Dataset: raw (GitHub, NewbEkansh/agri-genomic-insurance). Classes: bacterial blight, blast, healthy, bacterial leaf blight, leaf blast.

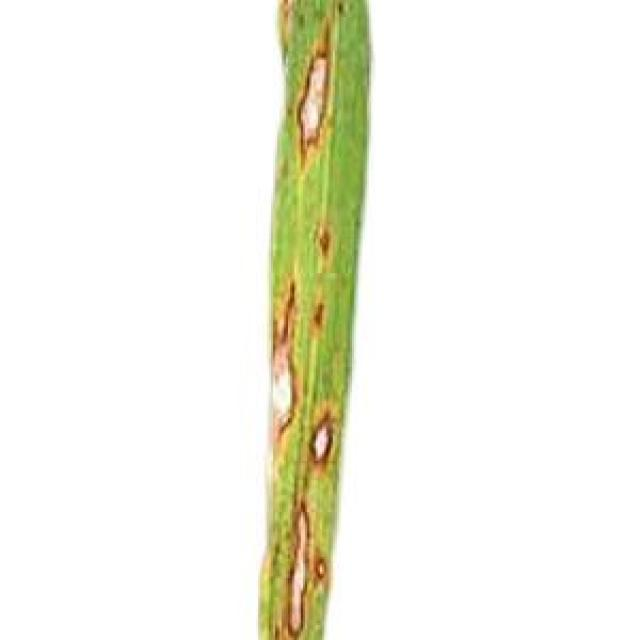
Label: leaf blast

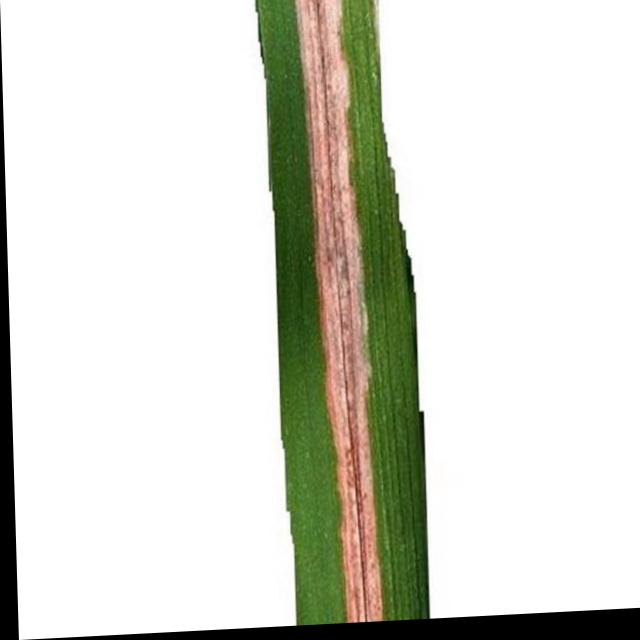
Label: bacterial leaf blight

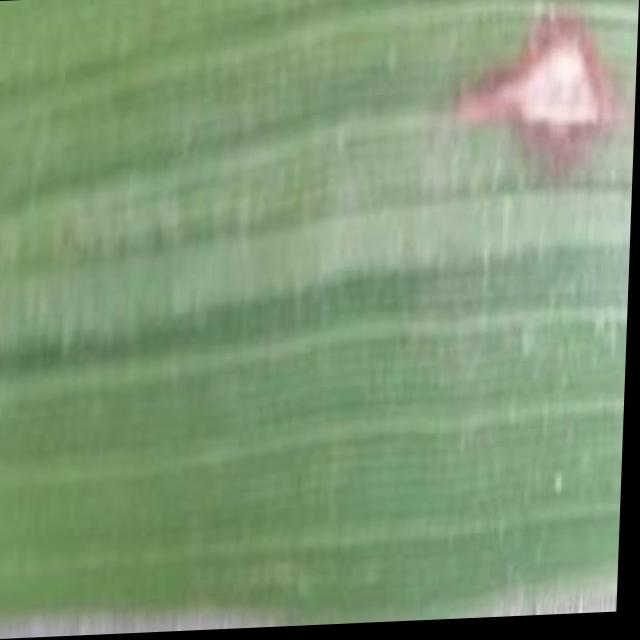
Label: blast

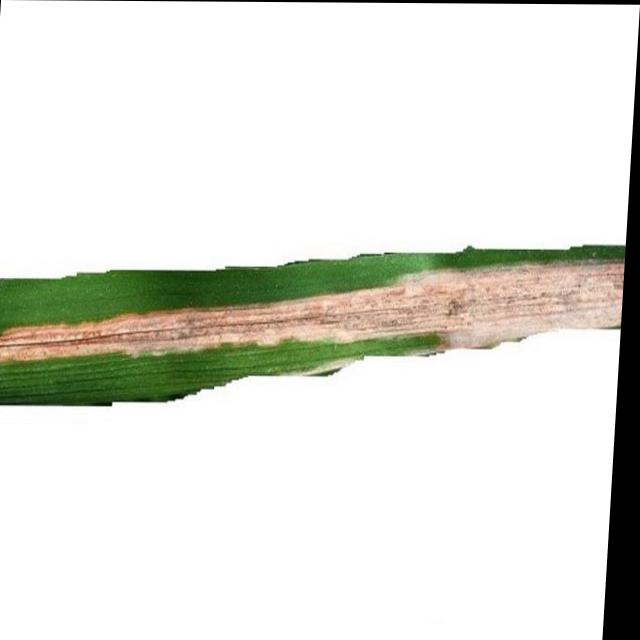
Label: bacterial leaf blight

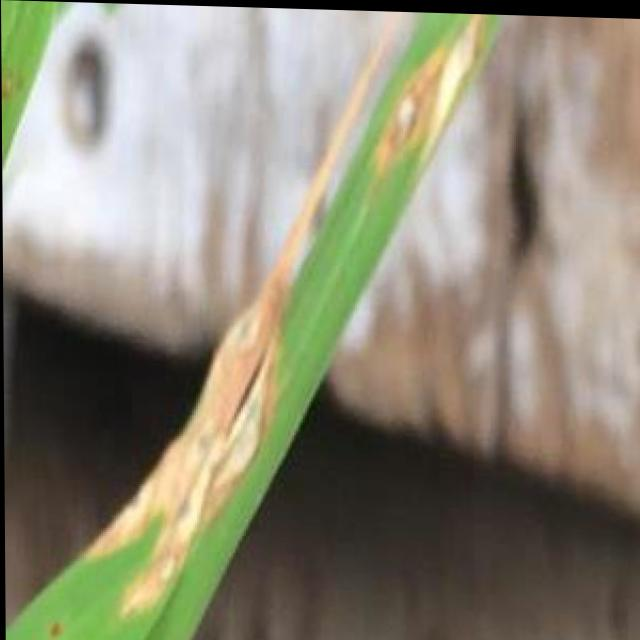
Label: blast

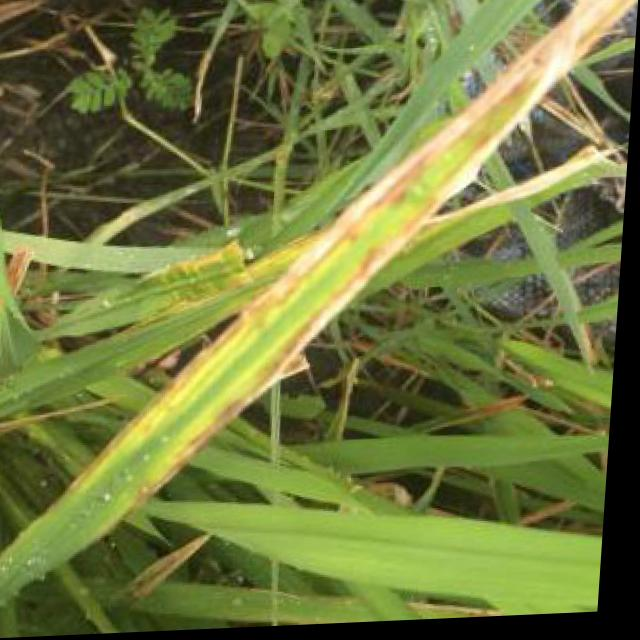
Label: bacterial blight
